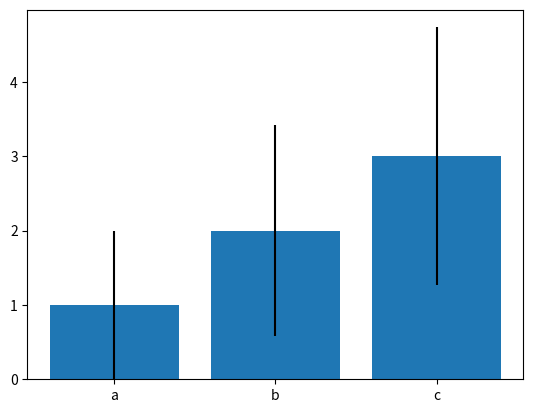

Write Python code to recreate this figure.
#%%

import numpy as np
import matplotlib.pyplot as plt

labels = ['a', 'b', 'c']
data = np.array([1, 2, 3])

plt.bar(labels, data, yerr=np.sqrt(data))
plt.savefig('bars.pdf', dpi=150)
# %%
